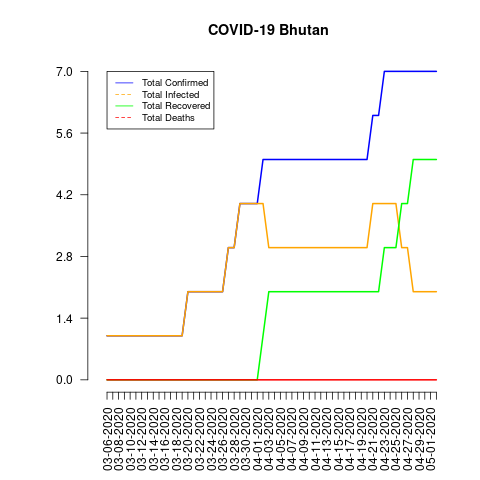

Values plotted in this chart, from the file beside it:
date, total_confirmed, total_deaths, total_recovered, total_infected, mortality_rate, recovery_rate, daily_growth_rate
03-06-2020, 1, 0, 0, 1, 0.0, 0.0, 1
03-07-2020, 1, 0, 0, 1, 0.0, 0.0, 1.0
03-08-2020, 1, 0, 0, 1, 0.0, 0.0, 1.0
03-09-2020, 1, 0, 0, 1, 0.0, 0.0, 1.0
03-10-2020, 1, 0, 0, 1, 0.0, 0.0, 1.0
03-11-2020, 1, 0, 0, 1, 0.0, 0.0, 1.0
03-12-2020, 1, 0, 0, 1, 0.0, 0.0, 1.0
03-13-2020, 1, 0, 0, 1, 0.0, 0.0, 1.0
03-14-2020, 1, 0, 0, 1, 0.0, 0.0, 1.0
03-15-2020, 1, 0, 0, 1, 0.0, 0.0, 1.0
03-16-2020, 1, 0, 0, 1, 0.0, 0.0, 1.0
03-17-2020, 1, 0, 0, 1, 0.0, 0.0, 1.0
03-18-2020, 1, 0, 0, 1, 0.0, 0.0, 1.0
03-19-2020, 1, 0, 0, 1, 0.0, 0.0, 1.0
03-20-2020, 2, 0, 0, 2, 0.0, 0.0, 2.0
03-21-2020, 2, 0, 0, 2, 0.0, 0.0, 1.0
03-22-2020, 2, 0, 0, 2, 0.0, 0.0, 1.0
03-23-2020, 2, 0, 0, 2, 0.0, 0.0, 1.0
03-24-2020, 2, 0, 0, 2, 0.0, 0.0, 1.0
03-25-2020, 2, 0, 0, 2, 0.0, 0.0, 1.0
03-26-2020, 2, 0, 0, 2, 0.0, 0.0, 1.0
03-27-2020, 3, 0, 0, 3, 0.0, 0.0, 1.5
03-28-2020, 3, 0, 0, 3, 0.0, 0.0, 1.0
03-29-2020, 4, 0, 0, 4, 0.0, 0.0, 1.333
03-30-2020, 4, 0, 0, 4, 0.0, 0.0, 1.0
03-31-2020, 4, 0, 0, 4, 0.0, 0.0, 1.0
04-01-2020, 4, 0, 0, 4, 0.0, 0.0, 1.0
04-02-2020, 5, 0, 1, 4, 0.0, 20.0, 1.25
04-03-2020, 5, 0, 2, 3, 0.0, 40.0, 1.0
04-04-2020, 5, 0, 2, 3, 0.0, 40.0, 1.0
04-05-2020, 5, 0, 2, 3, 0.0, 40.0, 1.0
04-06-2020, 5, 0, 2, 3, 0.0, 40.0, 1.0
04-07-2020, 5, 0, 2, 3, 0.0, 40.0, 1.0
04-08-2020, 5, 0, 2, 3, 0.0, 40.0, 1.0
04-09-2020, 5, 0, 2, 3, 0.0, 40.0, 1.0
04-10-2020, 5, 0, 2, 3, 0.0, 40.0, 1.0
04-11-2020, 5, 0, 2, 3, 0.0, 40.0, 1.0
04-12-2020, 5, 0, 2, 3, 0.0, 40.0, 1.0
04-13-2020, 5, 0, 2, 3, 0.0, 40.0, 1.0
04-14-2020, 5, 0, 2, 3, 0.0, 40.0, 1.0
04-15-2020, 5, 0, 2, 3, 0.0, 40.0, 1.0
04-16-2020, 5, 0, 2, 3, 0.0, 40.0, 1.0
04-17-2020, 5, 0, 2, 3, 0.0, 40.0, 1.0
04-18-2020, 5, 0, 2, 3, 0.0, 40.0, 1.0
04-19-2020, 5, 0, 2, 3, 0.0, 40.0, 1.0
04-20-2020, 5, 0, 2, 3, 0.0, 40.0, 1.0
04-21-2020, 6, 0, 2, 4, 0.0, 33.33, 1.2
04-22-2020, 6, 0, 2, 4, 0.0, 33.33, 1.0
04-23-2020, 7, 0, 3, 4, 0.0, 42.86, 1.167
04-24-2020, 7, 0, 3, 4, 0.0, 42.86, 1.0
04-25-2020, 7, 0, 3, 4, 0.0, 42.86, 1.0
04-26-2020, 7, 0, 4, 3, 0.0, 57.14, 1.0
04-27-2020, 7, 0, 4, 3, 0.0, 57.14, 1.0
04-28-2020, 7, 0, 5, 2, 0.0, 71.43, 1.0
04-29-2020, 7, 0, 5, 2, 0.0, 71.43, 1.0
04-30-2020, 7, 0, 5, 2, 0.0, 71.43, 1.0
05-01-2020, 7, 0, 5, 2, 0.0, 71.43, 1.0
05-02-2020, 7, 0, 5, 2, 0.0, 71.43, 1.0
